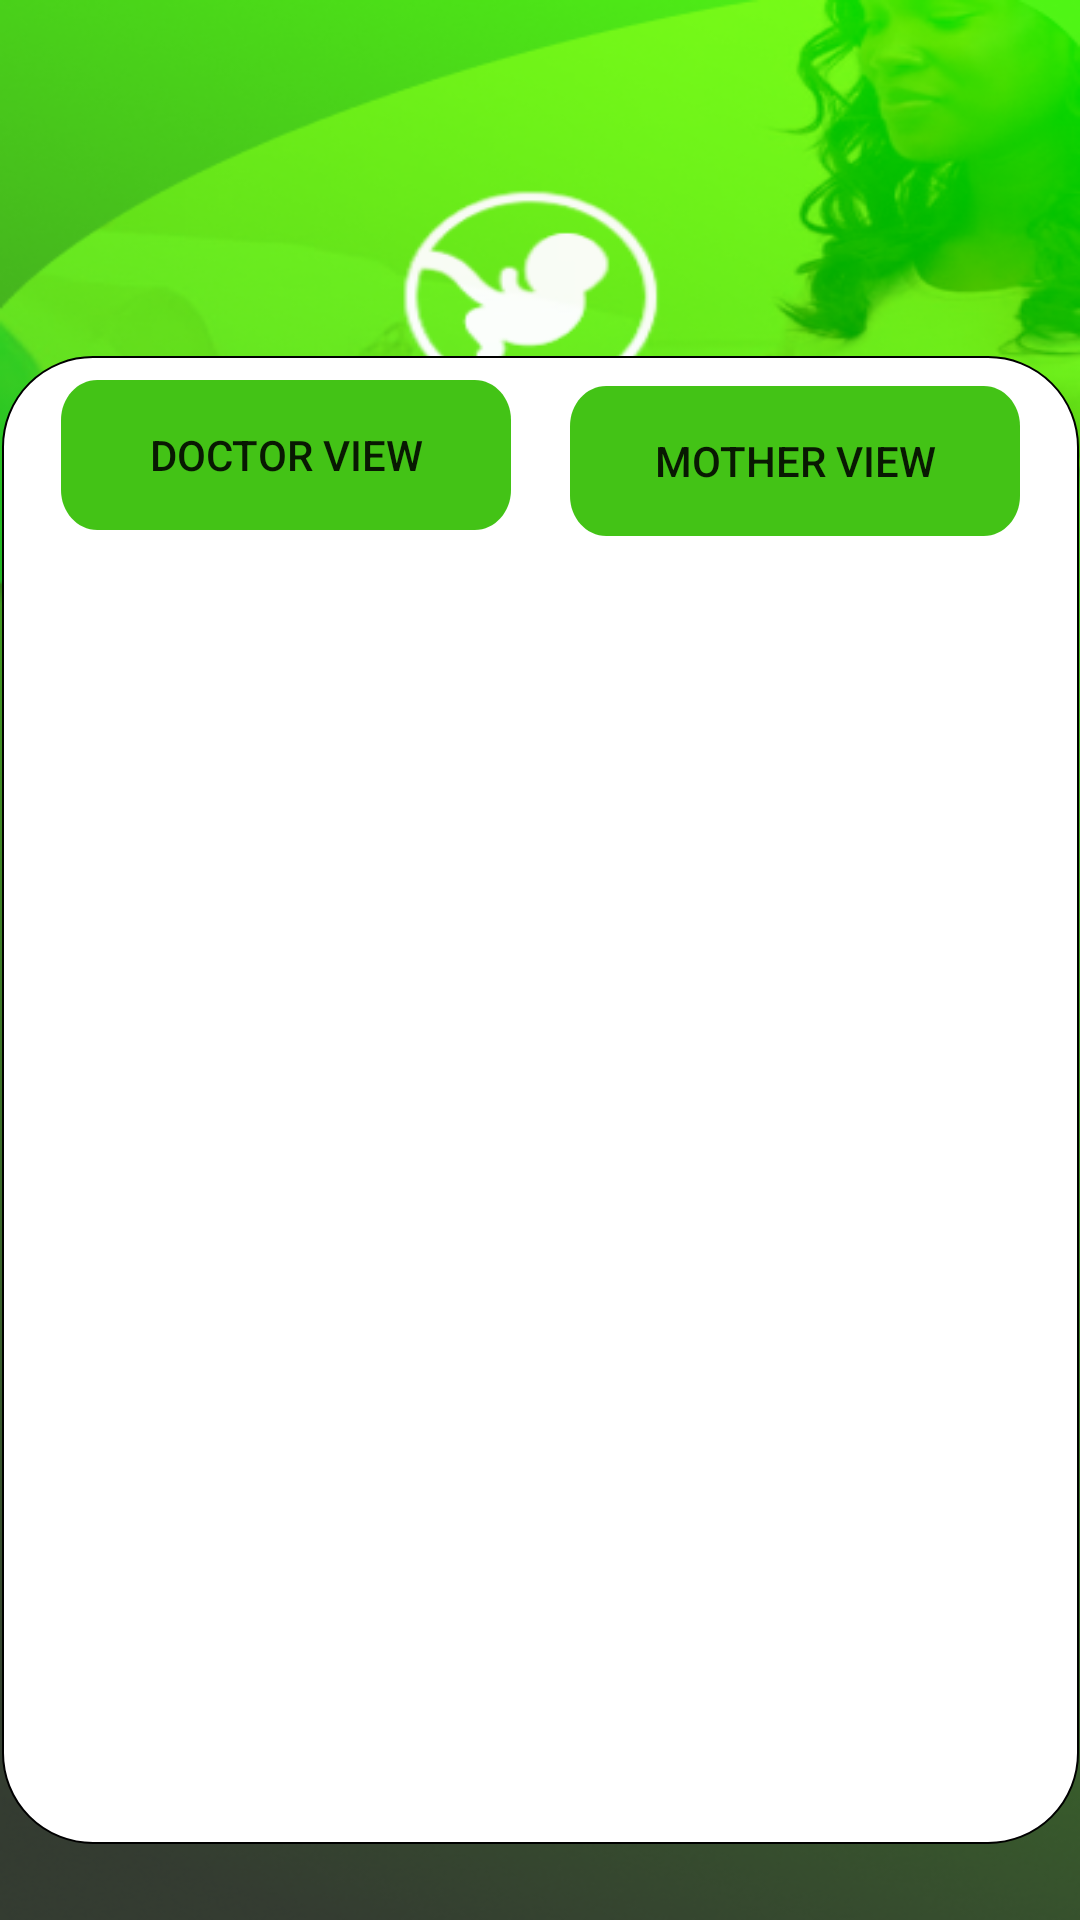

The Android layout XML behind this screen, and the referenced resources:
<!-- AndroidManifest.xml: application theme Theme.AntentalCare -->
<!-- res/layout/activity_sign_up.xml -->
<?xml version="1.0" encoding="utf-8"?>
<androidx.constraintlayout.widget.ConstraintLayout
    android:id="@+id/bg_layout"
    xmlns:android="http://schemas.android.com/apk/res/android"
    xmlns:tools="http://schemas.android.com/tools"
    android:layout_width="match_parent"
    android:layout_height="match_parent"
    android:background="@drawable/bg"
    tools:context=".SignUp"
    xmlns:app="http://schemas.android.com/apk/res-auto">

    <androidx.constraintlayout.widget.ConstraintLayout
        android:id="@+id/bg_shape"
        android:layout_width="359dp"
        android:layout_height="496dp"
        android:background="@drawable/sign_up_bg"
        app:layout_constraintBottom_toBottomOf="@+id/bg_layout"
        app:layout_constraintEnd_toEndOf="@+id/bg_layout"
        app:layout_constraintStart_toStartOf="@+id/bg_layout"
        app:layout_constraintTop_toTopOf="@+id/bg_layout"
        app:layout_constraintVertical_bias="0.825">

        <com.google.android.material.tabs.TabLayout
            android:id="@+id/tabs_layout"
            android:layout_width="wrap_content"
            android:layout_height="80dp"
            app:layout_constraintBottom_toBottomOf="@+id/bg_shape"
            app:layout_constraintEnd_toEndOf="@+id/bg_shape"
            app:layout_constraintStart_toStartOf="@+id/bg_shape"
            app:layout_constraintTop_toTopOf="@+id/bg_shape"/>

        <androidx.viewpager.widget.ViewPager
            android:id="@+id/forfragments"
            android:layout_width="wrap_content"
            android:layout_height="300dp"
            app:layout_constraintStart_toStartOf="@+id/doc_btn"
            app:layout_constraintTop_toBottomOf="@id/doc_btn"
            app:layout_constraintEnd_toEndOf="@+id/mother_btn"
            app:layout_constraintBottom_toBottomOf="@id/bg_shape"/>

        <Button
            android:id="@+id/doc_btn"
            android:layout_width="150dp"
            android:layout_height="50dp"
            android:layout_marginTop="8dp"
            android:background="@drawable/clicked_btn"
            android:text="@string/doctor_view_txt"
            app:layout_constraintEnd_toStartOf="@id/mother_btn"
            app:layout_constraintStart_toStartOf="@+id/bg_shape"
            app:layout_constraintTop_toTopOf="@id/bg_shape" />

        <Button
            android:id="@+id/mother_btn"
            android:layout_width="150dp"
            android:layout_height="50dp"
            android:layout_marginTop="10dp"
            android:background="@drawable/no_click_btn"
            android:text="@string/mother_view"
            app:layout_constraintEnd_toEndOf="@id/bg_shape"
            app:layout_constraintStart_toEndOf="@id/doc_btn"
            app:layout_constraintTop_toTopOf="@id/bg_shape" />

    </androidx.constraintlayout.widget.ConstraintLayout>

</androidx.constraintlayout.widget.ConstraintLayout>
<!-- resources referenced by this layout -->
<resources>
  <!-- drawable bg: png bitmap (drawable-hdpi, 325988 bytes) -->
  <!-- drawable clicked_btn (drawable) -->
  <vector
      xmlns:android="http://schemas.android.com/apk/res/android"
      android:width="149dp"
      android:height="45dp"
      android:viewportWidth="149"
      android:viewportHeight="45">
  
      <group>
          <clip-path
              android:pathData="M12 0H137C143.627 0 149 5.37258 149 12V33C149 39.6274 143.627 45 137 45H12C5.37258 45 0 39.6274 0 33V12C0 5.37258 5.37258 0 12 0Z" />
          <path
              android:pathData="M0 0V45H149V0"
              android:fillColor="#F038C008" />
      </group>
  
  </vector>
  <!-- drawable no_click_btn (drawable-hdpi) -->
  <vector
      xmlns:android="http://schemas.android.com/apk/res/android"
      android:width="149dp"
      android:height="45dp"
      android:viewportWidth="149"
      android:viewportHeight="45">
  
      <group>
          <clip-path
              android:pathData="M12 0H137C143.627 0 149 5.37258 149 12V33C149 39.6274 143.627 45 137 45H12C5.37258 45 0 39.6274 0 33V12C0 5.37258 5.37258 0 12 0Z" />
          <path
              android:pathData="M0 0V45H149V0"
              android:fillColor="#F038C008" />
      </group>
  </vector>
  <!-- drawable sign_up_bg (drawable) -->
  <?xml version="1.0" encoding="utf-8"?>
  <shape xmlns:android="http://schemas.android.com/apk/res/android"
      android:shape="rectangle">
      <corners
          android:bottomLeftRadius="30dp"
          android:bottomRightRadius="30dp"
          android:topLeftRadius="30dp"
          android:topRightRadius="30dp" />
      <padding
          android:bottom="0dp"
          android:left="0dp"
          android:right="0dp"
          android:top="0dp" />
      <stroke
          android:width="0.5dp" />
  
      <solid android:color="@color/white" />
  </shape>
  <string name="doctor_view_txt">Doctor View</string>
  <string name="mother_view">MOTHER VIEW</string>
  <style name="Theme.AntentalCare" parent="Theme.MaterialComponents.DayNight.DarkActionBar">
          
          <item name="colorPrimary">@color/purple_500</item>
          <item name="colorPrimaryVariant">@color/purple_700</item>
          <item name="colorOnPrimary">@color/white</item>
          
          <item name="colorSecondary">@color/teal_200</item>
          <item name="colorSecondaryVariant">@color/teal_700</item>
          <item name="colorOnSecondary">@color/black</item>
          
          <item name="android:statusBarColor" tools:targetApi="l">?attr/colorPrimaryVariant</item>
          
      </style>
  <color name="white">#FFFFFF</color>
  <color name="purple_500">#FF6200EE</color>
  <color name="purple_700">#FF3700B3</color>
  <color name="teal_200">#FF03DAC5</color>
  <color name="teal_700">#FF018786</color>
  <color name="black">#FF000000</color>
</resources>
